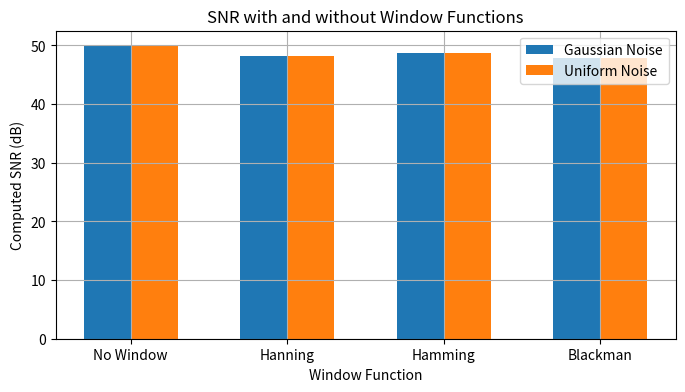

Recreate this plot in Python.
import numpy as np
import matplotlib.pyplot as plt
import pandas as pd

fs = 5.0001e6
f_tone = 2e6
A = 1
t = np.arange(0, 400e-3, 1/fs)

signal = A * np.sin(2 * np.pi * f_tone * t)

SNR_target = 50

signal_power = np.mean(signal**2)

noise_power = signal_power / (10**(SNR_target / 10))
noise_std = np.sqrt(noise_power)

noise = np.random.normal(0, noise_std, len(signal))
noisy_signal = signal + noise

uniform_noise_variance = 3 * noise_power
uniform_noise_max = np.sqrt(3 * noise_power)

uniform_noise = np.random.uniform(-uniform_noise_max, uniform_noise_max, len(signal))
uniform_noisy_signal = signal + uniform_noise

N = len(noisy_signal)
frequencies = np.fft.fftfreq(N, d=1/fs)

fft_noisy_no_window = np.fft.fft(noisy_signal)
psd_noisy_no_window = np.abs(fft_noisy_no_window)**2 / N

fft_uniform_no_window = np.fft.fft(uniform_noisy_signal)
psd_uniform_no_window = np.abs(fft_uniform_no_window)**2 / N

signal_peak_index = np.argmax(psd_noisy_no_window[:N//2])
signal_power_dft_no_window = np.mean(psd_noisy_no_window[max(0, signal_peak_index-2):signal_peak_index+3])
noise_floor_no_window = np.mean(psd_noisy_no_window[N//4:N//2])

signal_power_dft_uniform_no_window = np.mean(psd_uniform_no_window[max(0, signal_peak_index-2):signal_peak_index+3])
noise_floor_uniform_no_window = np.mean(psd_uniform_no_window[N//4:N//2])

computed_SNR_no_window_gaussian = 10 * np.log10(np.maximum(signal_power_dft_no_window / noise_floor_no_window, 1e-12))
computed_SNR_no_window_uniform = 10 * np.log10(np.maximum(signal_power_dft_uniform_no_window / noise_floor_uniform_no_window, 1e-12))

windows = {
    "Hanning": np.hanning(N),
    "Hamming": np.hamming(N),
    "Blackman": np.blackman(N)
}

window_compensation = {
    "Hanning": 1.5,
    "Hamming": 1.36,
    "Blackman": 1.67
}

computed_SNR_results = {
    "No Window": {"Gaussian": computed_SNR_no_window_gaussian, "Uniform": computed_SNR_no_window_uniform, "Gaussian Variance": noise_power, "Uniform Variance": uniform_noise_variance}
}

for win_name, window in windows.items():
    fft_noisy = np.fft.fft(noisy_signal * window)
    psd_noisy = np.abs(fft_noisy)**2 / N

    fft_uniform = np.fft.fft(uniform_noisy_signal * window)
    psd_uniform = np.abs(fft_uniform)**2 / N

    signal_peak_index = np.argmax(psd_noisy[:N//2])
    signal_power_dft = np.mean(psd_noisy[max(0, signal_peak_index-2):signal_peak_index+3])
    noise_floor = np.mean(psd_noisy[N//4:N//2])

    signal_power_dft_uniform = np.mean(psd_uniform[max(0, signal_peak_index-2):signal_peak_index+3])
    noise_floor_uniform = np.mean(psd_uniform[N//4:N//2])

    signal_power_dft /= window_compensation[win_name]
    signal_power_dft_uniform /= window_compensation[win_name]

    computed_SNR_g = 10 * np.log10(np.maximum(signal_power_dft / noise_floor, 1e-12))
    computed_SNR_u = 10 * np.log10(np.maximum(signal_power_dft_uniform / noise_floor_uniform, 1e-12))

    computed_SNR_results[win_name] = {"Gaussian": computed_SNR_g, "Uniform": computed_SNR_u, "Gaussian Variance": noise_power, "Uniform Variance": uniform_noise_variance}

df_results = pd.DataFrame(computed_SNR_results).T
print(df_results)

plt.figure(figsize=(8, 4))
bar_width = 0.3
positions = np.arange(len(computed_SNR_results))

plt.bar(positions - bar_width/2, [computed_SNR_results[w]["Gaussian"] for w in computed_SNR_results.keys()], 
        bar_width, label="Gaussian Noise")
plt.bar(positions + bar_width/2, [computed_SNR_results[w]["Uniform"] for w in computed_SNR_results.keys()], 
        bar_width, label="Uniform Noise")

plt.xticks(positions, computed_SNR_results.keys())
plt.xlabel("Window Function")
plt.ylabel("Computed SNR (dB)")
plt.title("SNR with and without Window Functions")
plt.legend()
plt.grid()
plt.show()
